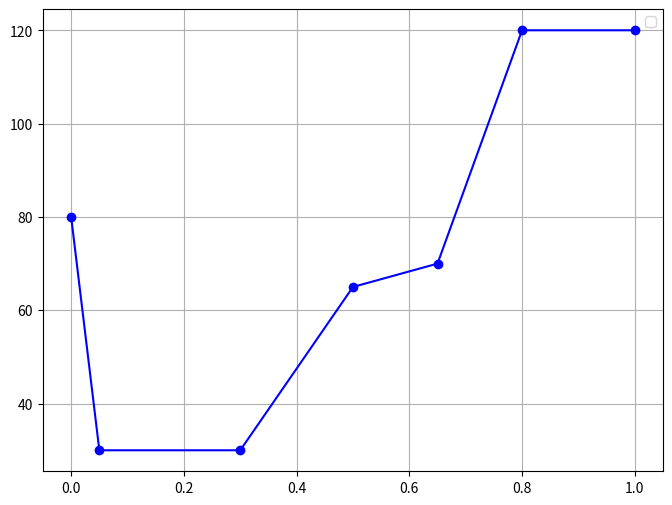

Generate this figure with matplotlib:
import matplotlib.pyplot as plt
import numpy as np
import re

def parse_vec_string(vec: str):
	match = re.search(r"glm::vec2\(([^,]+)f, ([^,]+)f\)", vec)
	return (float(match.group(1)), float(match.group(2)))

def main():
	# Points provided
	points = [
		"glm::vec2(0.0f, 80.0f)",
		"glm::vec2(0.05f, 30.0f)",
		"glm::vec2(0.3f, 30.0f)",
		"glm::vec2(0.5f, 65.0f)",
		"glm::vec2(0.65f, 70.0f)",
		"glm::vec2(0.8f, 120.0f)",
		"glm::vec2(1.0f, 120.0f)",
	]

	points = [parse_vec_string(point) for point in points]

	x_values, y_values = zip(*points)

	plt.figure(figsize=(8, 6))
	plt.plot(x_values, y_values, marker='o', linestyle='-', color='b')

	plt.grid(True)
	plt.legend()

	plt.show()

if __name__ == "__main__":
	main()